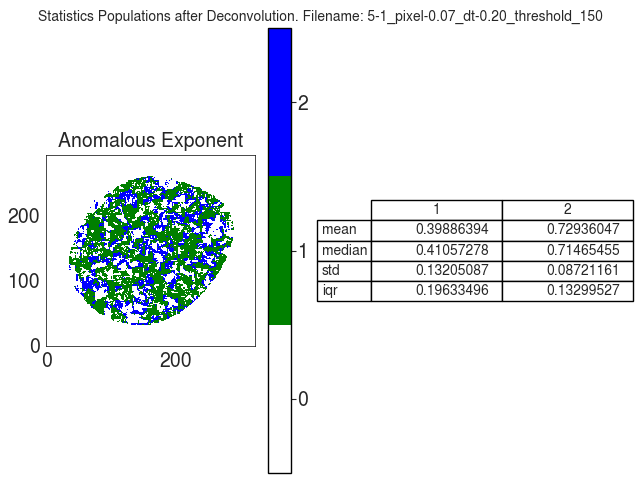

Values plotted in this chart, from the file beside it:
A
, 1, 2
mean, 0.3989, 0.7294
median, 0.4106, 0.7147
std, 0.1321, 0.08721
iqr, 0.1963, 0.133
